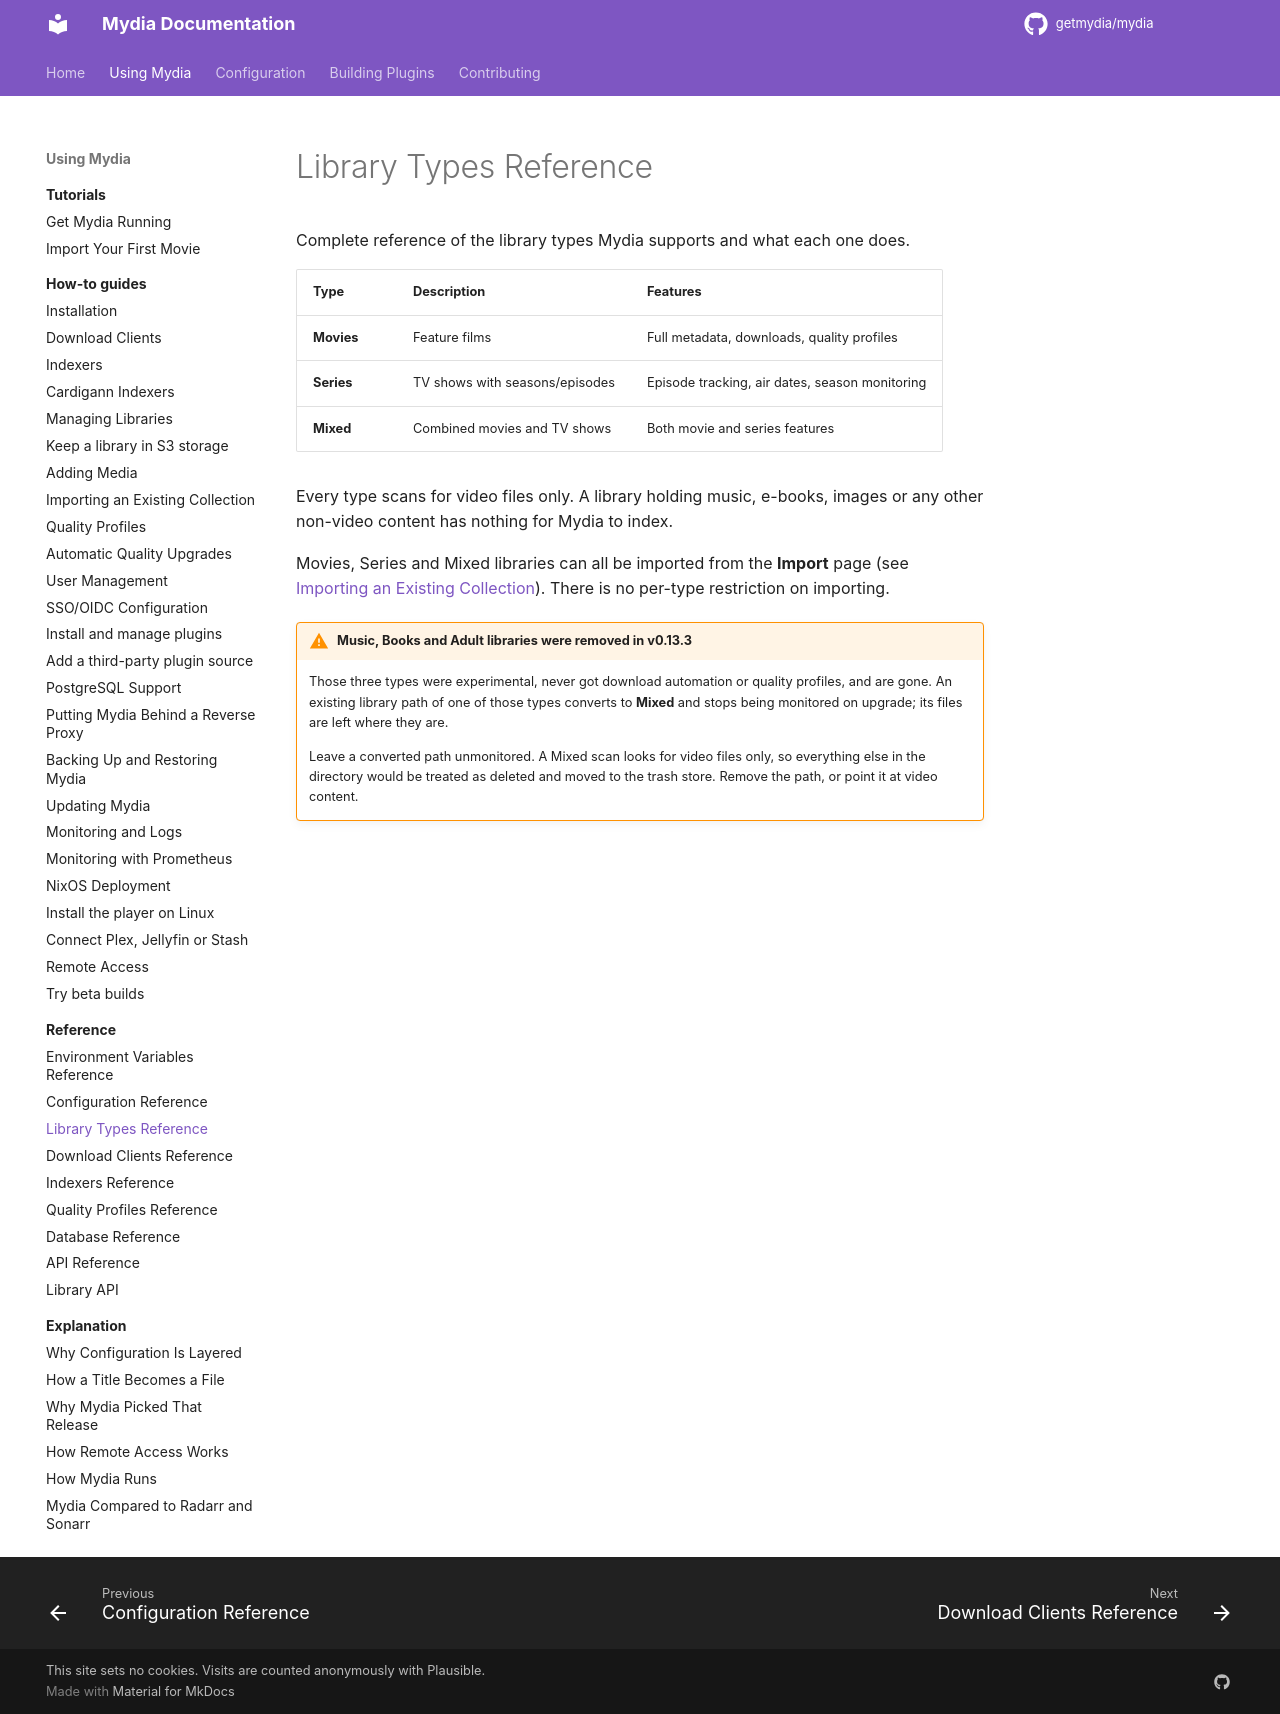

repository: getmydia/mydia · page: dev/using/reference/library-types/index.html · generator: mkdocs

# Library Types Reference

Complete reference of the library types Mydia supports and what each one does.

| Type | Description | Features |
|------|-------------|----------|
| **Movies** | Feature films | Full metadata, downloads, quality profiles |
| **Series** | TV shows with seasons/episodes | Episode tracking, air dates, season monitoring |
| **Mixed** | Combined movies and TV shows | Both movie and series features |

Every type scans for video files only. A library holding music, e-books, images
or any other non-video content has nothing for Mydia to index.

Movies, Series and Mixed libraries can all be imported from the **Import** page
(see [Importing an Existing Collection](../how-to/import-existing-collection.md)).
There is no per-type restriction on importing.

!!! warning "Music, Books and Adult libraries were removed in v0.13.3"
    Those three types were experimental, never got download automation or
    quality profiles, and are gone. An existing library path of one of those
    types converts to **Mixed** and stops being monitored on upgrade; its files
    are left where they are.

    Leave a converted path unmonitored. A Mixed scan looks for video files
    only, so everything else in the directory would be treated as deleted and
    moved to the trash store. Remove the path, or point it at video content.
